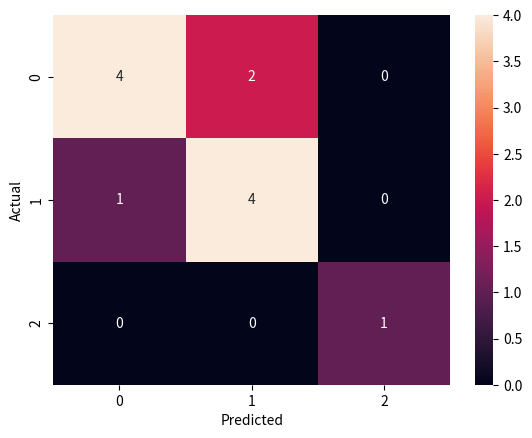

Write the Python code that produced this figure.
import pandas as pd
import seaborn as sn
import matplotlib.pyplot as plt

data = {'y_Actual':    [1, 0, 2, 1, 0, 1, 0, 0, 1, 0, 1, 0],
        'y_Predicted': [1, 1, 2, 1, 0, 1, 1, 0, 1, 0, 0, 0]
        }

df = pd.DataFrame(data, columns=['y_Actual','y_Predicted'])
confusion_matrix = pd.crosstab(df['y_Actual'], df['y_Predicted'], rownames=['Actual'], colnames=['Predicted'])

sn.heatmap(confusion_matrix, annot=True)
plt.show()